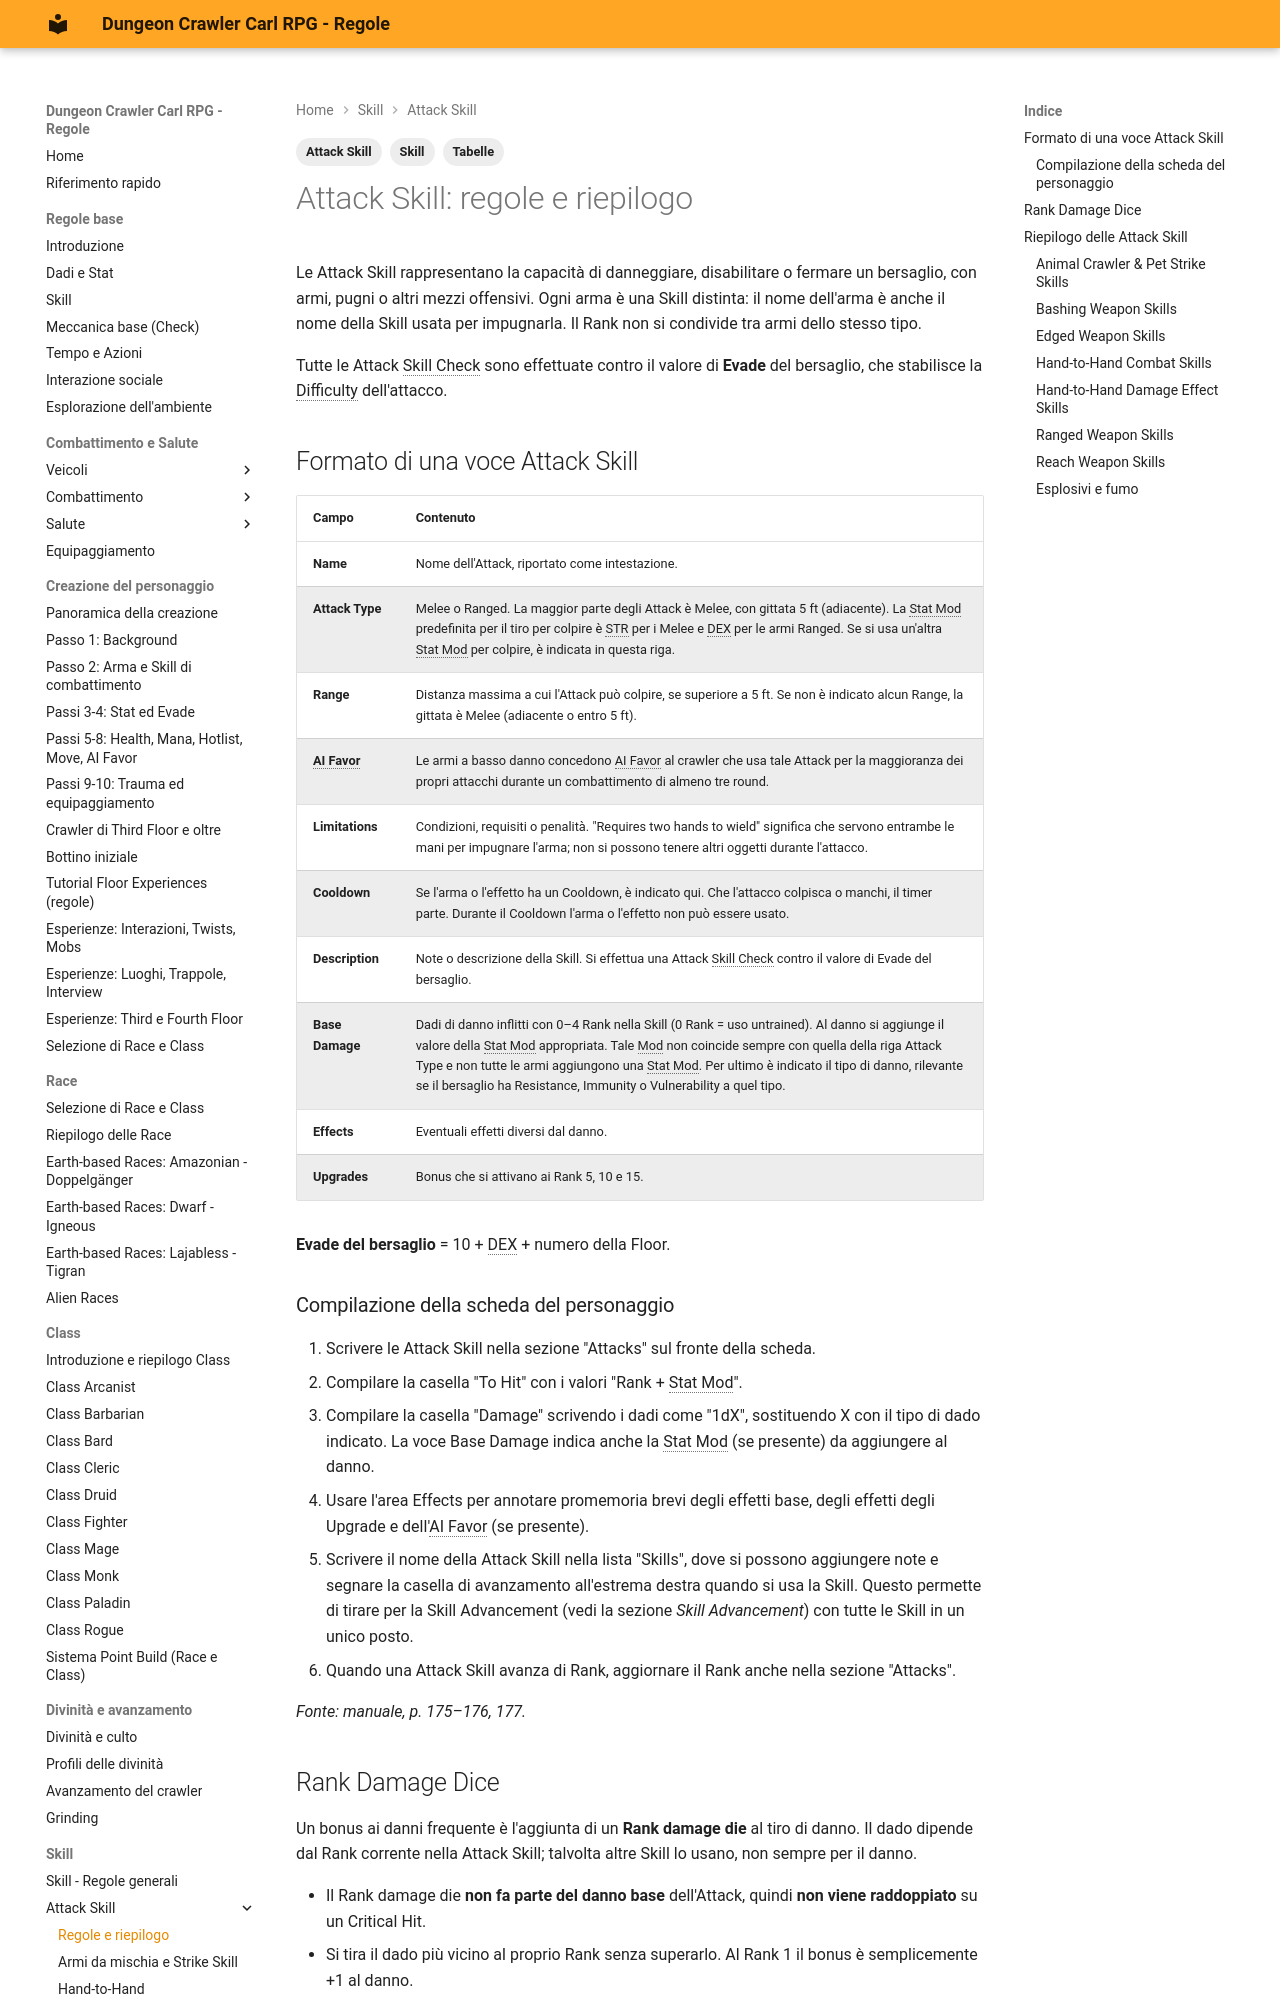

repository: canadese87/DCC · page: 08_skill/attack_skill_indice/index.html · generator: mkdocs

---
tags:
  - Skill
  - Attack Skill
  - Tabelle
---

# Attack Skill: regole e riepilogo

Le Attack Skill rappresentano la capacità di danneggiare, disabilitare o fermare un bersaglio, con armi, pugni o altri mezzi offensivi. Ogni arma è una Skill distinta: il nome dell'arma è anche il nome della Skill usata per impugnarla. Il Rank non si condivide tra armi dello stesso tipo.

Tutte le Attack Skill Check sono effettuate contro il valore di **Evade** del bersaglio, che stabilisce la Difficulty dell'attacco.

## Formato di una voce Attack Skill

| Campo | Contenuto |
|---|---|
| **Name** | Nome dell'Attack, riportato come intestazione. |
| **Attack Type** | Melee o Ranged. La maggior parte degli Attack è Melee, con gittata 5 ft (adiacente). La Stat Mod predefinita per il tiro per colpire è STR per i Melee e DEX per le armi Ranged. Se si usa un'altra Stat Mod per colpire, è indicata in questa riga. |
| **Range** | Distanza massima a cui l'Attack può colpire, se superiore a 5 ft. Se non è indicato alcun Range, la gittata è Melee (adiacente o entro 5 ft). |
| **AI Favor** | Le armi a basso danno concedono AI Favor al crawler che usa tale Attack per la maggioranza dei propri attacchi durante un combattimento di almeno tre round. |
| **Limitations** | Condizioni, requisiti o penalità. "Requires two hands to wield" significa che servono entrambe le mani per impugnare l'arma; non si possono tenere altri oggetti durante l'attacco. |
| **Cooldown** | Se l'arma o l'effetto ha un Cooldown, è indicato qui. Che l'attacco colpisca o manchi, il timer parte. Durante il Cooldown l'arma o l'effetto non può essere usato. |
| **Description** | Note o descrizione della Skill. Si effettua una Attack Skill Check contro il valore di Evade del bersaglio. |
| **Base Damage** | Dadi di danno inflitti con 0–4 Rank nella Skill (0 Rank = uso untrained). Al danno si aggiunge il valore della Stat Mod appropriata. Tale Mod non coincide sempre con quella della riga Attack Type e non tutte le armi aggiungono una Stat Mod. Per ultimo è indicato il tipo di danno, rilevante se il bersaglio ha Resistance, Immunity o Vulnerability a quel tipo. |
| **Effects** | Eventuali effetti diversi dal danno. |
| **Upgrades** | Bonus che si attivano ai Rank 5, 10 e 15. |

**Evade del bersaglio** = 10 + DEX + numero della Floor.
